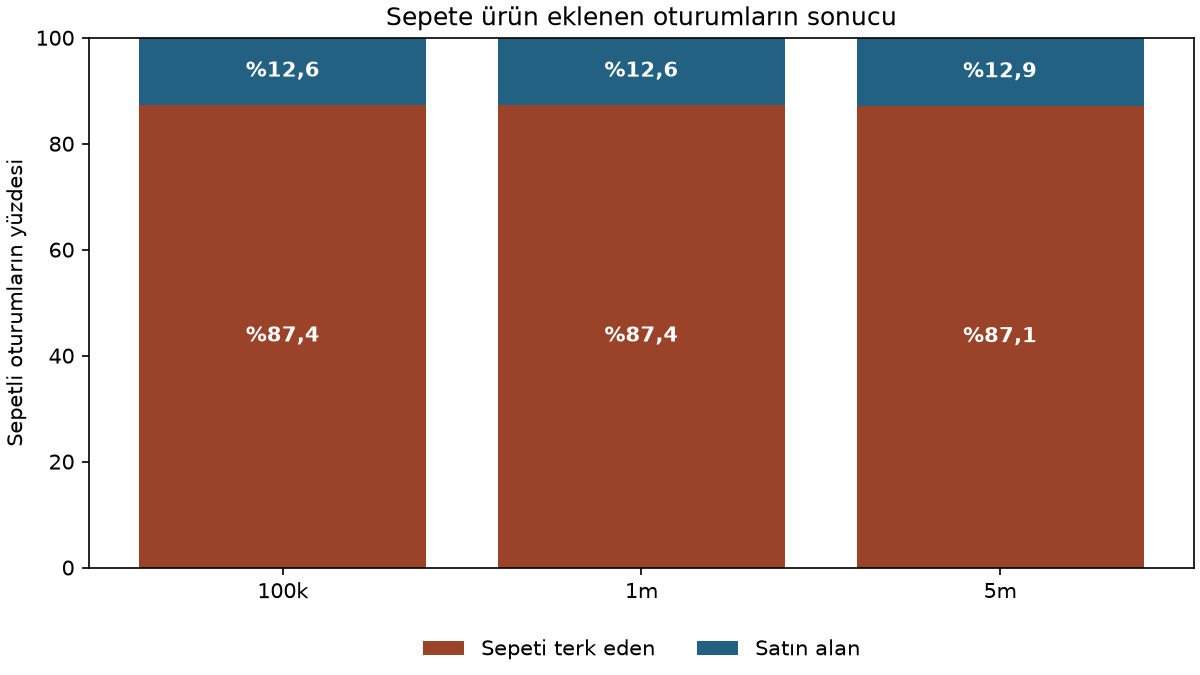

Source data for this figure (header and first rows):
boyut, grup, oturum_sayisi, ort_sure_sn, medyan_sure_sn, ort_olay_sayisi, ort_urun_sayisi, ort_sepete_ekleme, sepetten_cikarma_gorulen_oturum_orani, sepetli_oturumlar_icindeki_oran
100k, terk_eden, 4543, 25897, 277.0, 11.16, 7.554, 5.201, 0.3399, 0.874
100k, satin_alan, 655, 79431, 975.0, 26.61, 13.28, 8.144, 0.6779, 0.126
1m, terk_eden, 44694, 34973, 280.0, 11.32, 7.616, 5.197, 0.3413, 0.8737
1m, satin_alan, 6458, 122526, 1138, 28.93, 14.72, 9.124, 0.6965, 0.1263
5m, terk_eden, 217495, 38755, 290.0, 11.6, 7.777, 5.272, 0.3492, 0.8715
5m, satin_alan, 32080, 128808, 1155, 29.47, 14.86, 9.027, 0.7016, 0.1285
